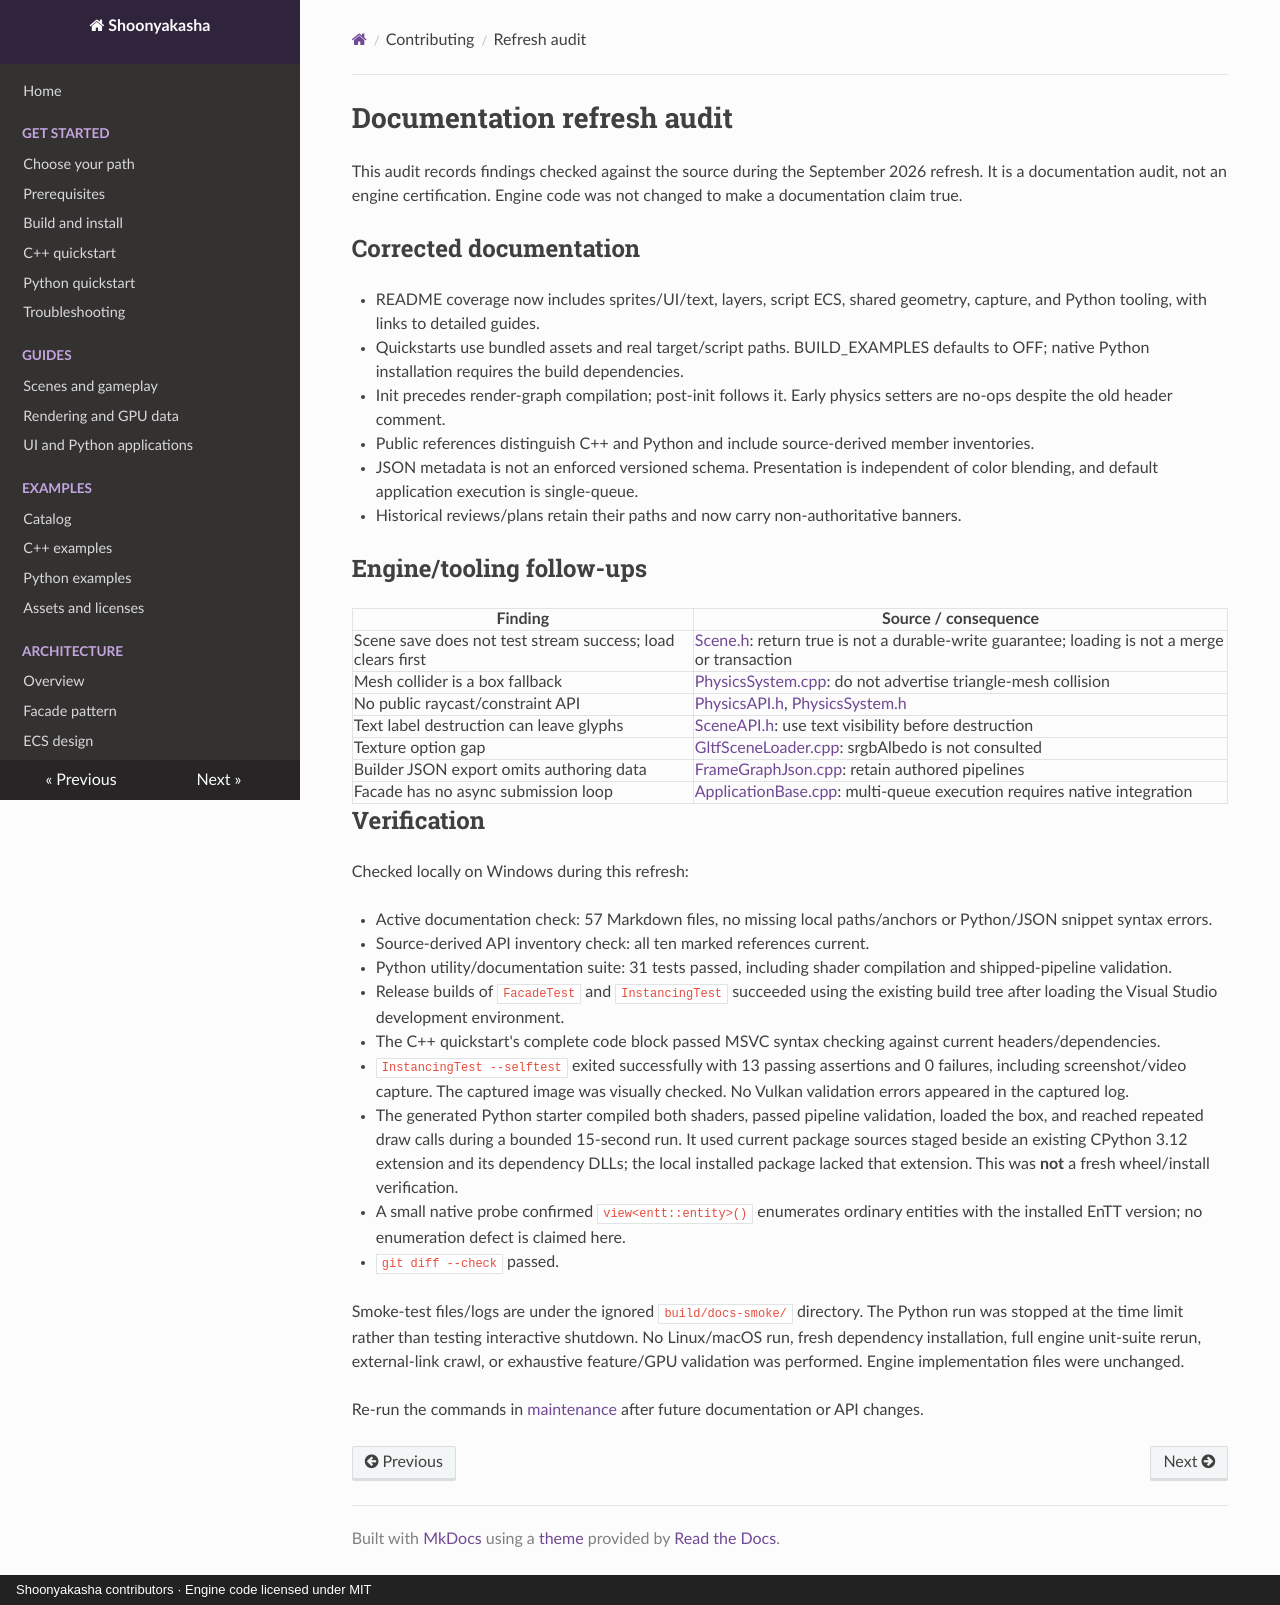

repository: Maximilian-Winter/Shoonyakasha · page: audit/index.html · generator: mkdocs · copyright: Shoonyakasha contributors · Engine code licensed under MIT

# Documentation refresh audit

This audit records findings checked against the source during the September 2026 refresh. It is a documentation audit, not an engine certification. Engine code was not changed to make a documentation claim true.

## Corrected documentation

- README coverage now includes sprites/UI/text, layers, script ECS, shared geometry, capture, and Python tooling, with links to detailed guides.
- Quickstarts use bundled assets and real target/script paths. BUILD_EXAMPLES defaults to OFF; native Python installation requires the build dependencies.
- Init precedes render-graph compilation; post-init follows it. Early physics setters are no-ops despite the old header comment.
- Public references distinguish C++ and Python and include source-derived member inventories.
- JSON metadata is not an enforced versioned schema. Presentation is independent of color blending, and default application execution is single-queue.
- Historical reviews/plans retain their paths and now carry non-authoritative banners.

## Engine/tooling follow-ups

| Finding | Source / consequence |
|---|---|
| Scene save does not test stream success; load clears first | [Scene.h](../include/ECS/Scene.h): return true is not a durable-write guarantee; loading is not a merge or transaction |
| Mesh collider is a box fallback | [PhysicsSystem.cpp](../src/ECS/PhysicsSystem.cpp): do not advertise triangle-mesh collision |
| No public raycast/constraint API | [PhysicsAPI.h](../include/Facade/PhysicsAPI.h), [PhysicsSystem.h](../include/ECS/PhysicsSystem.h) |
| Text label destruction can leave glyphs | [SceneAPI.h](../include/Facade/SceneAPI.h): use text visibility before destruction |
| Texture option gap | [GltfSceneLoader.cpp](../src/Resources/GltfSceneLoader.cpp): srgbAlbedo is not consulted |
| Builder JSON export omits authoring data | [FrameGraphJson.cpp](../src/Vulkan/FrameGraph/FrameGraphJson.cpp): retain authored pipelines |
| Facade has no async submission loop | [ApplicationBase.cpp](../src/App/ApplicationBase.cpp): multi-queue execution requires native integration |

## Verification

Checked locally on Windows during this refresh:

- Active documentation check: 57 Markdown files, no missing local paths/anchors or Python/JSON snippet syntax errors.
- Source-derived API inventory check: all ten marked references current.
- Python utility/documentation suite: 31 tests passed, including shader compilation and shipped-pipeline validation.
- Release builds of `FacadeTest` and `InstancingTest` succeeded using the existing build tree after loading the Visual Studio development environment.
- The C++ quickstart's complete code block passed MSVC syntax checking against current headers/dependencies.
- `InstancingTest --selftest` exited successfully with 13 passing assertions and 0 failures, including screenshot/video capture. The captured image was visually checked. No Vulkan validation errors appeared in the captured log.
- The generated Python starter compiled both shaders, passed pipeline validation, loaded the box, and reached repeated draw calls during a bounded 15-second run. It used current package sources staged beside an existing CPython 3.12 extension and its dependency DLLs; the local installed package lacked that extension. This was **not** a fresh wheel/install verification.
- A small native probe confirmed `view<entt::entity>()` enumerates ordinary entities with the installed EnTT version; no enumeration defect is claimed here.
- `git diff --check` passed.

Smoke-test files/logs are under the ignored `build/docs-smoke/` directory. The Python run was stopped at the time limit rather than testing interactive shutdown. No Linux/macOS run, fresh dependency installation, full engine unit-suite rerun, external-link crawl, or exhaustive feature/GPU validation was performed. Engine implementation files were unchanged.

Re-run the commands in [maintenance](maintenance.md) after future documentation or API changes.
